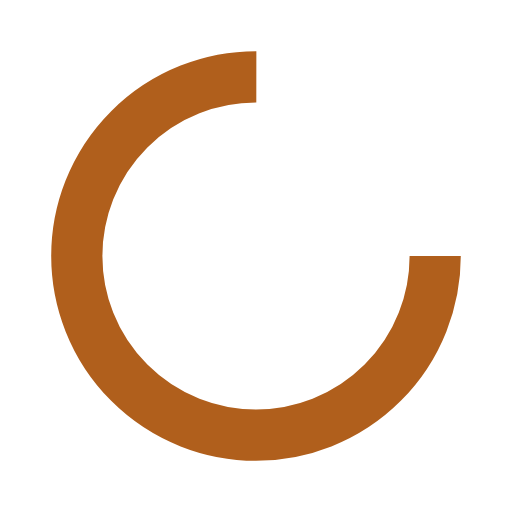
t = 0.00 s
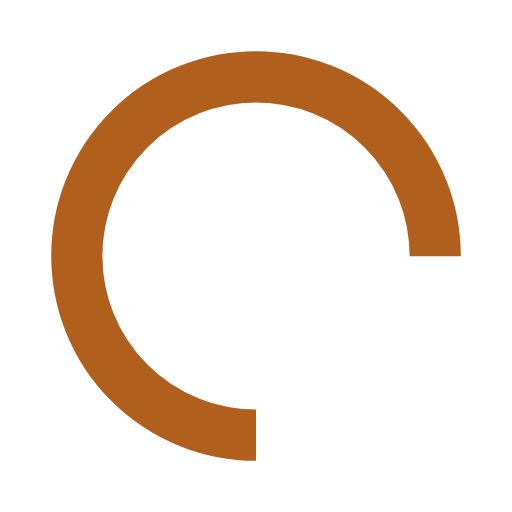
t = 0.25 s
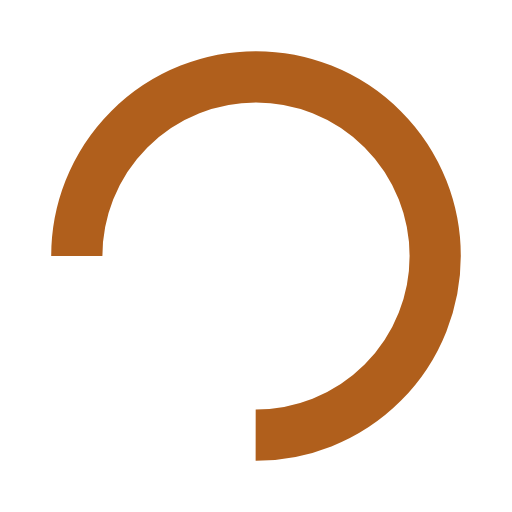
t = 0.50 s
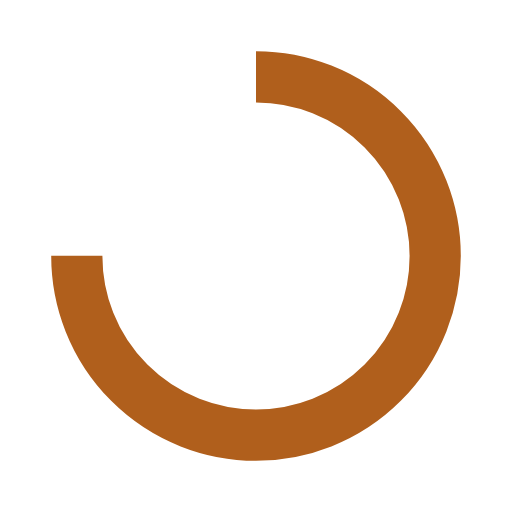
t = 0.75 s

The animated SVG that drew these frames (rendered in a browser with its animation timeline set to each time). Animation: 1 SMIL element (animateTransform=1); one cycle of 1.00 s, repeats indefinitely.

<?xml version="1.0" encoding="utf-8"?>
<svg xmlns="http://www.w3.org/2000/svg" xmlns:xlink="http://www.w3.org/1999/xlink" style="margin: auto; background-image: none; display: block; shape-rendering: auto;" width="200px" height="200px" viewBox="0 0 100 100" preserveAspectRatio="xMidYMid">
<circle cx="50" cy="50" fill="none" stroke="#b05f1c" stroke-width="10" r="35" stroke-dasharray="164.93361431346415 56.97787143782138">
  <animateTransform attributeName="transform" type="rotate" repeatCount="indefinite" dur="1s" values="0 50 50;360 50 50" keyTimes="0;1"></animateTransform>
</circle>
<!-- [ldio] generated by https://loading.io/ --></svg>